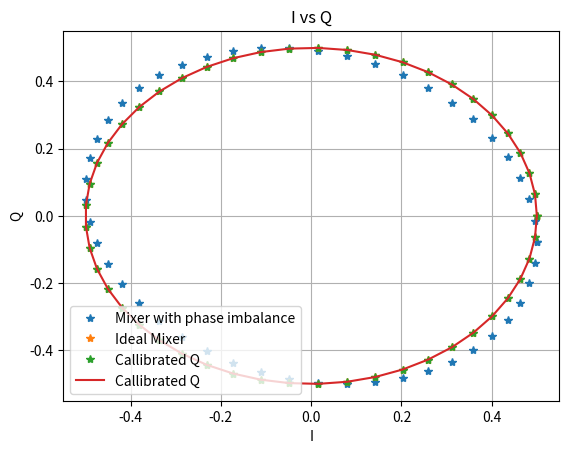
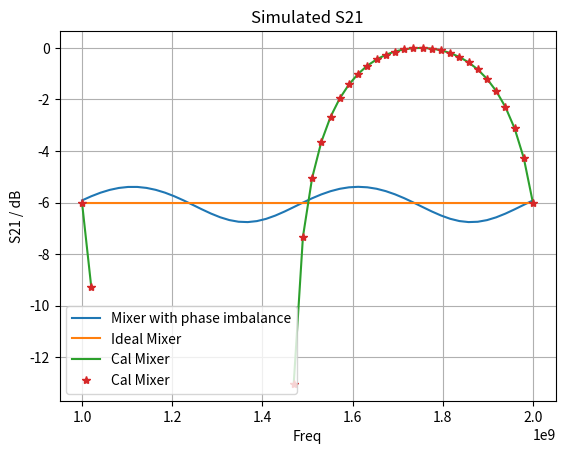

Python code for these plots, in order:
#!/usr/bin/env python3
# -*- coding: utf-8 -*-
"""
Created on Thu Jan 28 18:55:52 2021

@author: deepikavelusamy
"""

import numpy as np
from numpy import cos as cos
from numpy import sin as sin
from numpy import tan as tan
from numpy import arcsin as Asin
from numpy import arctan as Atan
from numpy import sqrt as sqrt
from numpy import pi as pi
from numpy import log10 as log10

from scipy.interpolate import interp1d

import matplotlib.pyplot as plt
import matplotlib


plt.close('all')




c=3e8   #Speed of light

sim_points=50 #Number of points to simulate

F_min=1e9 # Minimum frequency point to be simulated
F_max=2e9 # Maximum frequency point to be simulated

line_L=0.020   #Physical Length of an ideal transmission line between spliiter and RF port

line_er=2.1  #Permitivity of transmission line dielectric 

Amp=1.   #Amplitude of signal before splitter in volts

freq=np.linspace(F_min,F_max,sim_points)   #Make an array of frequency points to simulate


vp=c/sqrt(line_er)  #Phase velocity on transmission line. 

WL=vp/freq

phi=(line_L/WL)*2.*pi   # Work out the phase of teh signal after passing through a given length of ideal (loss less) transmission line


phi=np.linspace(0,360, sim_points)   #Create a phase shift between 0 and 360 for demonstration


phi=(phi/360.)*2*pi


I_ideal=0.5*Amp*cos(phi)         #simulate I for an ideal mixer
Q_ideal=0.5*Amp*cos(phi+(pi/2))   #simulate Q for an ideal mixer


#### Create so phase deviations from the ideal 90 degrees between I and Q

#phase_error=[89.,95.,96.,92.,87.,84.,88.,85.,91.,93.]    #Create some sample points for the phase deviation
#phase_error_x=np.linspace(F_min,F_max,10)
#
#f2 = interp1d(phase_error_x,phase_error , kind='cubic')   #Interpolate the sample points over the full frequency space
#
#phase_error=f2(freq)
#phase_error_rads=(phase_error/360.)*2.*pi   #Convert phase error into radians


phase_error=pi/20  # Create a fixed phase error

I_real=0.5*Amp*cos(phi)       #simulate I for an "real" mixer
Q_real=(0.5*Amp*cos(phi+(pi/2)+phase_error))

xx=sqrt((I_real**2)+(Q_real**2))

ang=Atan(Q_real/I_real)


dd=(xx*(sin(phase_error))*cos((ang)))


#Q_real=Q_real/(0.5/0.75)
#I_real=I_real*(0.75/0.5)

Q_cal=Q_real-dd  #make an array that we will overwrite each element in teh for loop


for k, kk, in enumerate (I_real):
    #print(k)
    
    Q_cal[k]=Q_real[k]-dd[k]
    
    if I_real[k] > 0:
        
        Q_cal[k]=Q_real[k]+dd[k]
        
    



Q_cal=Q_cal*(1./(cos(phase_error)))





fig01,ax01 = plt.subplots(1,1)
ax01.plot(I_real,Q_real,'*',label='Mixer with phase imbalance')
ax01.plot(I_ideal,Q_ideal,'*', label='Ideal Mixer')
ax01.plot(I_real,Q_cal,'*', label='Callibrated Q')
ax01.plot(I_real,Q_cal, label='Callibrated Q')
ax01.get_xaxis().get_major_formatter().set_useOffset(False)
plt.ylabel('Q')
plt.xlabel('I')
plt.title('I vs Q')
plt.legend(loc=3)
plt.grid(True)
plt.show()  

S21_ideal=(I_ideal**2)+(Q_ideal**2)
S21_real=(I_real**2)+(Q_real**2)
S21_cal=(I_real**2)+(Q_cal*2)



# =============================================================================
# S21_ideal=(I_ideal**2)+(Q_ideal**2)
# S21_real=(I_real**2)+(Q_real**2)
# S21_cal=(I_real**2)+(Q_cal**2)
# 
# =============================================================================
S21_ideal_dB=10*log10(S21_ideal)
S21_real_dB=10*log10(S21_real)
S21_cal_dB=10*log10(S21_cal)


fig03,ax03 = plt.subplots(1,1)

ax03.plot(freq,S21_real_dB,label='Mixer with phase imbalance') 
ax03.plot(freq,S21_ideal_dB,label='Ideal Mixer') 
ax03.plot(freq,S21_cal_dB,label='Cal Mixer') 
ax03.plot(freq,S21_cal_dB,'*',label='Cal Mixer') 
ax03.get_xaxis().get_major_formatter().set_useOffset(False)
plt.ylabel('S21 / dB')
plt.xlabel('Freq')
plt.title('Simulated S21')
plt.grid(True)
plt.legend(loc=3)
plt.show()  